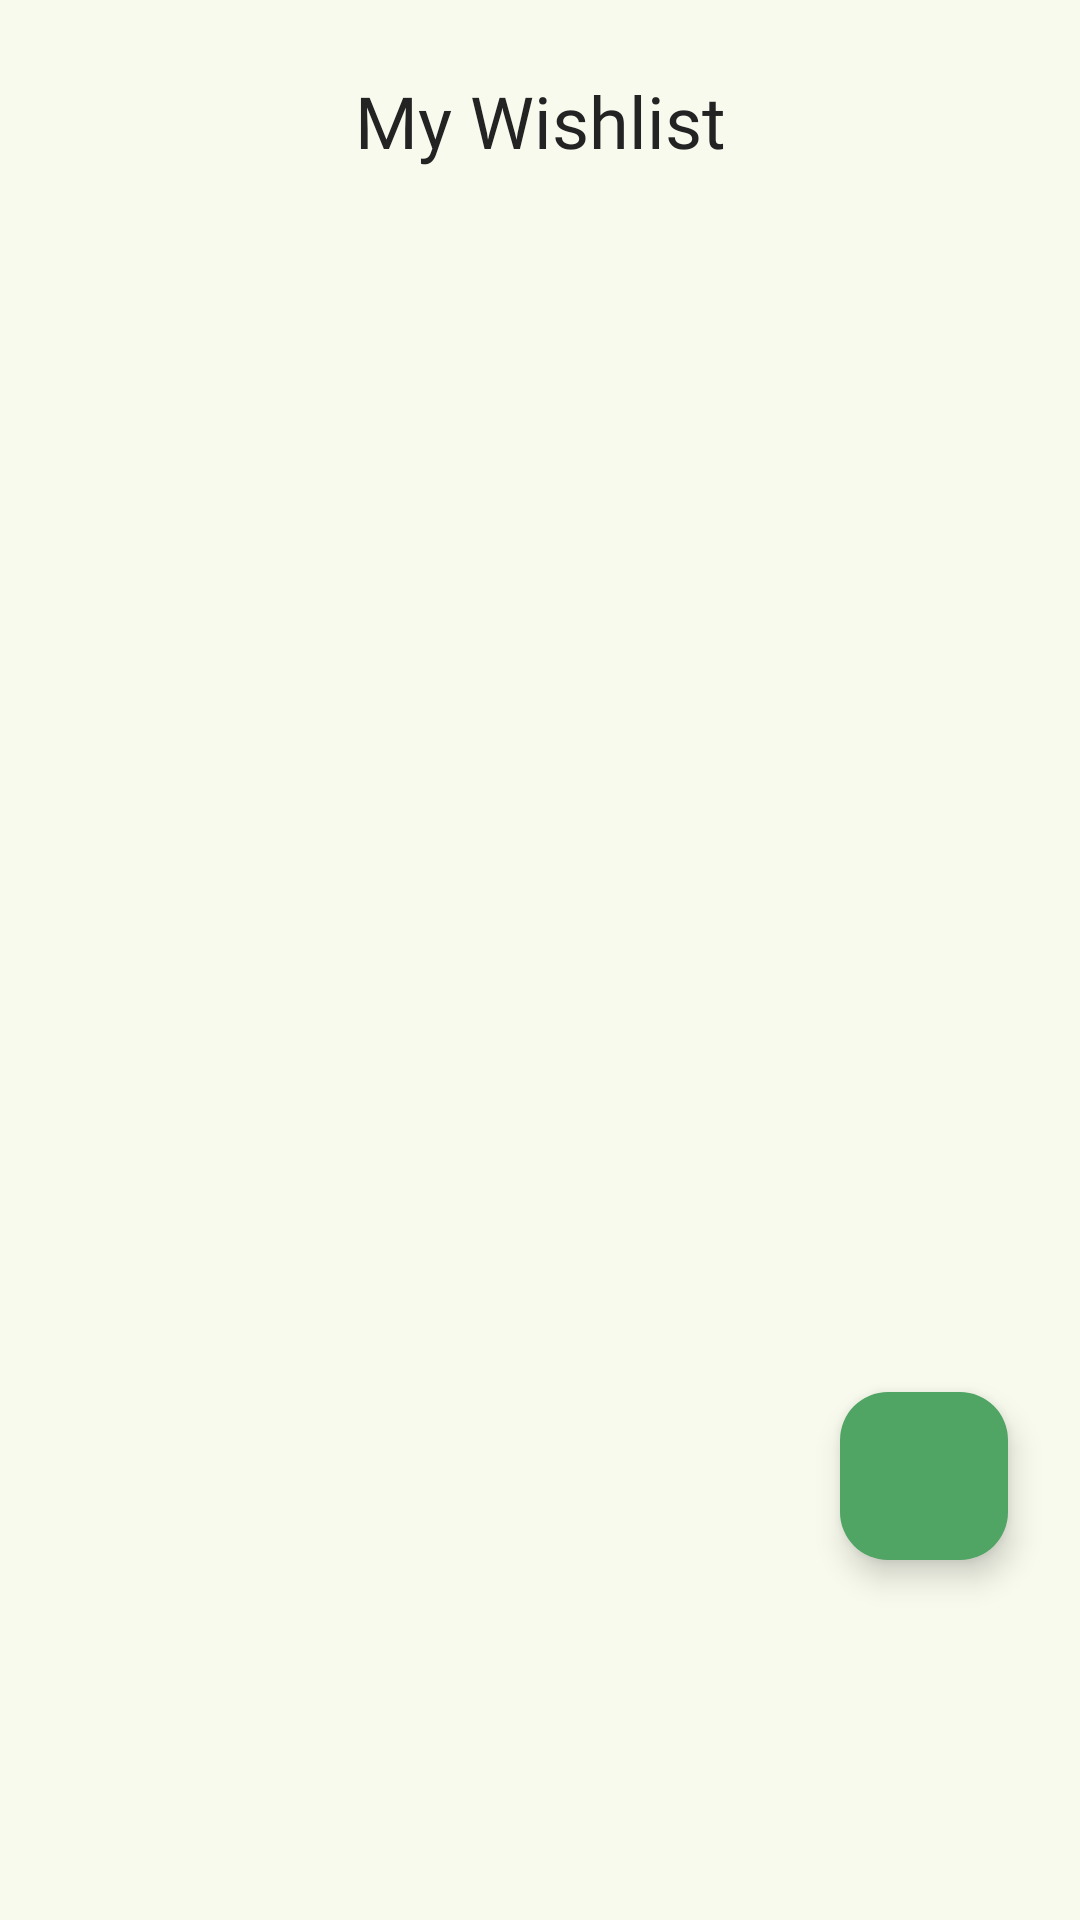

Here is an Android app screen rendered from its layout file. Give the layout XML and the strings, colors and styles it references.
<!-- AndroidManifest.xml: application theme Theme.Heiwa -->
<!-- res/layout/fragment_wishlist.xml -->
<?xml version="1.0" encoding="utf-8"?>
<androidx.constraintlayout.widget.ConstraintLayout xmlns:android="http://schemas.android.com/apk/res/android"
    xmlns:app="http://schemas.android.com/apk/res-auto"
    xmlns:tools="http://schemas.android.com/tools"
    android:layout_width="match_parent"
    android:layout_height="match_parent"
    tools:context=".fragment.JournalFragment"
    android:background="@color/background_ivory">

    <ImageView
        android:id="@+id/backButton"
        android:layout_width="48dp"
        android:layout_height="48dp"
        android:layout_marginStart="16dp"
        android:layout_marginTop="16dp"
        android:background="?attr/selectableItemBackgroundBorderless"
        android:contentDescription="Back"
        android:padding="12dp"
        android:src="@drawable/baseline_arrow_back_ios_24"
        app:layout_constraintStart_toStartOf="parent"
        app:layout_constraintTop_toTopOf="parent"
        app:tint="@color/primary_text" />

    <TextView
        android:id="@+id/titleTextView"
        android:layout_width="wrap_content"
        android:layout_height="wrap_content"
        android:fontFamily="@font/sniglet_regular"
        android:text="My Wishlist"
        android:textColor="@color/primary_text"
        android:textSize="24sp"
        app:layout_constraintBottom_toBottomOf="@id/backButton"
        app:layout_constraintEnd_toEndOf="parent"
        app:layout_constraintStart_toStartOf="parent"
        app:layout_constraintTop_toTopOf="@id/backButton" />

    <androidx.recyclerview.widget.RecyclerView
        android:id="@+id/wishRecyclerView"
        android:layout_width="0dp"
        android:layout_height="0dp"
        android:layout_marginTop="16dp"
        android:clipToPadding="false"
        android:paddingBottom="88dp"
        app:layoutManager="androidx.recyclerview.widget.LinearLayoutManager"
        app:layout_constraintBottom_toBottomOf="parent"
        app:layout_constraintEnd_toEndOf="parent"
        app:layout_constraintStart_toStartOf="parent"
        app:layout_constraintTop_toBottomOf="@id/titleTextView"
        tools:listitem="@layout/item_wishlist" />

    <com.google.android.material.floatingactionbutton.FloatingActionButton
        android:id="@+id/addPlaceFab"
        android:layout_width="wrap_content"
        android:layout_height="wrap_content"
        android:layout_marginRight="24dp"
        android:layout_marginBottom="120dp"
        android:backgroundTint="@color/accent_green"
        android:contentDescription="Add new wishlist entry"
        android:src="@drawable/round_add_24"
        app:layout_constraintBottom_toBottomOf="parent"
        app:layout_constraintEnd_toEndOf="parent"
        app:tint="@android:color/white" />

</androidx.constraintlayout.widget.ConstraintLayout>
<!-- res/layout/item_wishlist.xml (included above) -->
<?xml version="1.0" encoding="utf-8"?>
<com.google.android.material.card.MaterialCardView xmlns:android="http://schemas.android.com/apk/res/android"
    xmlns:app="http://schemas.android.com/apk/res-auto"
    xmlns:tools="http://schemas.android.com/tools"
    android:layout_width="match_parent"
    android:layout_height="wrap_content"
    android:layout_marginStart="16dp"
    android:layout_marginTop="8dp"
    android:layout_marginEnd="16dp"
    android:layout_marginBottom="8dp"
    app:cardCornerRadius="24dp"
    app:cardElevation="4dp"
    app:strokeWidth="0dp"
    app:cardBackgroundColor="@color/secondary_elements"
    android:clickable="true"
    android:focusable="true"
    android:foreground="?attr/selectableItemBackground">

    <androidx.constraintlayout.widget.ConstraintLayout
        android:layout_width="match_parent"
        android:layout_height="wrap_content">

        <ImageView
            android:id="@+id/placeImageView"
            android:layout_width="0dp"
            android:layout_height="0dp"
            android:contentDescription="image_of_the_place"
            android:scaleType="centerCrop"
            app:layout_constraintDimensionRatio="16:9"
            app:layout_constraintEnd_toEndOf="parent"
            app:layout_constraintStart_toStartOf="parent"
            app:layout_constraintTop_toTopOf="parent"
            tools:srcCompat="@tools:sample/backgrounds/scenic" />

        <TextView
            android:id="@+id/placeNameTextView"
            android:layout_width="0dp"
            android:layout_height="wrap_content"
            android:layout_marginStart="16dp"
            android:layout_marginTop="12dp"
            android:layout_marginEnd="16dp"
            android:layout_marginBottom="16dp"
            android:fontFamily="@font/sniglet_regular"
            android:textColor="@color/primary_text"
            android:textSize="18sp"
            app:layout_constraintBottom_toBottomOf="parent"
            app:layout_constraintEnd_toEndOf="parent"
            app:layout_constraintStart_toStartOf="parent"
            app:layout_constraintTop_toBottomOf="@id/placeImageView"
            tools:text="Taman Kota 1 BSD" />

    </androidx.constraintlayout.widget.ConstraintLayout>

</com.google.android.material.card.MaterialCardView>
<!-- resources referenced by this layout -->
<resources>
  <color name="accent_green">#50a464</color>
  <color name="background_ivory">#f8faed</color>
  <color name="primary_text">#232323</color>
  <color name="secondary_elements">#eaefd1</color>
  <style name="Theme.Heiwa" parent="Base.Theme.Heiwa" />
  <style name="Base.Theme.Heiwa" parent="Theme.Material3.DayNight.NoActionBar">
          
          
          <item name="colorPrimary">@color/accent_green</item>
          <item name="android:textColor">@color/primary_text</item>
          <item name="android:windowBackground">@color/background_ivory</item>
          <item name="android:textCursorDrawable">@drawable/cursor_color</item>
  
          <item name="android:windowSplashScreenBackground">@color/background_ivory</item>
          <item name="android:windowSplashScreenAnimatedIcon">@drawable/heiwa_ss</item>
          <item name="android:windowSplashScreenAnimationDuration">1000</item>
          <item name="android:windowSplashScreenIconBackgroundColor">@color/background_ivory</item>
      </style>
  <!-- drawable cursor_color (drawable) -->
  <?xml version="1.0" encoding="utf-8"?>
  <shape  xmlns:android="http://schemas.android.com/apk/res/android">
      <size android:width="2dp" />
      <solid android:color="@color/accent_green" />
  </shape >
  <!-- drawable heiwa_ss: png bitmap (drawable, 34306 bytes) -->
</resources>
